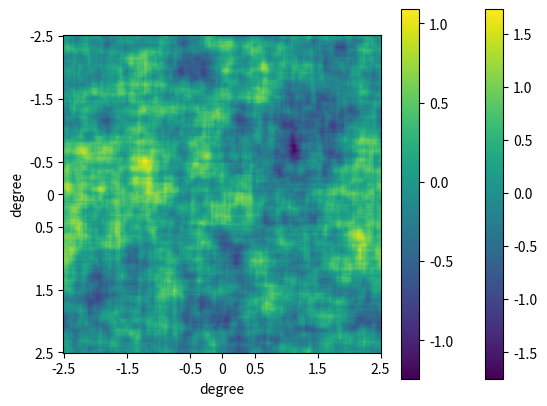

Generate this figure with matplotlib:
#!/usr/bin/env python
# coding: utf-8

# In[8]:


import numpy as np
import matplotlib.pyplot as plt
import math
patch_size = 512
patch_angle = 5. #in degree
angle_per_pixel = patch_angle/patch_size
c = 2 * math.pi * angle_per_pixel
N = 512
def power_spectrum(k, alpha=2., sigma=1.):
    out = 1/k**alpha *1/sigma**2
    out[k <0.01] = 0.
    return out

bins = 300
grf = np.random.normal(0, 1, (N, N))
kx, ky = np.meshgrid(np.fft.fftfreq(N, c), np.fft.fftfreq(N, c))
mag_k = np.sqrt(kx**2 + ky**2)
signal = np.zeros((N, N))
for i in range(206, 306):
    for j in range(206, 306):
        signal[i][j] = 0.2
grf_w_power_spec_noise = np.fft.ifft2(np.fft.fft2(grf) * power_spectrum(mag_k)**.5 + np.fft.fft2(signal)).real
ft_all = (np.fft.fft2(grf) * power_spectrum(mag_k)**.5 + np.fft.fft2(signal))
#ft = np.fft.fft2(grf_w_power_spec_noise)
pspec = np.abs(ft_all)**2/N**2
k_bins = np.linspace(0.1, 0.95*mag_k.max(), bins)
k_bin_cents = k_bins[:-1] + (k_bins[1:] - k_bins[:-1])/2
digi = np.digitize(mag_k, k_bins) - 1
plt.xlabel('degree')
plt.ylabel('degree')
my_ticks = [-2.5, -1.5, -0.5, 0, 0.5, 1.5, 2.5]
plt.xticks([0,  102,  204,  256, 308, 410, 511], my_ticks)
plt.yticks([0,  102,  204,  256, 308, 410, 511], my_ticks)
plt.imshow(grf_w_power_spec_noise, interpolation='none')
plt.colorbar()
plt.show()
#plt.savefig('test_GRF_power.png', dpi=400)

#Wiener-filter: (n times)
pspec_signal = np.abs(np.fft.fft2(signal))**2
pspec_noise = 1e-7* np.abs(np.fft.fft2(np.fft.fft2(grf) * power_spectrum(mag_k)**.5))**2
wien_fn = pspec_signal/(pspec_noise + pspec_signal)
#plt.imshow(pspec_signal)
#plt.colorbar()
#plt.show()
wien_real = np.fft.ifft2(wien_fn * ft_all).real

plt.xlabel('degree')
plt.ylabel('degree')
my_ticks = [-2.5, -1.5, -0.5, 0, 0.5, 1.5, 2.5]
plt.xticks([0,  102,  204,  256, 308, 410, 511], my_ticks)
plt.yticks([0,  102,  204,  256, 308, 410, 511], my_ticks)
plt.imshow(wien_real, interpolation='none')
plt.colorbar()
plt.show()




'''binned_ps = []
for i in range(0, digi.max()):
    binned_ps.append(np.mean(pspec[digi == i]))
binned_ps = np.array(binned_ps)
binned_ft = []
for k in range(0, digi.max()):
    binned_ft.append(np.mean(ft[digi == k]))
binned_ft = np.array(binned_ft).real  #instead of np.abs'''

#plt.plot(k_bin_cents, binned_ps)
#plt.plot(k_bin_cents, power_spectrum(k_bin_cents))
#plt.xlim(0, 0.5)
#plt.show()

#plt.plot(k_bin_cents,binned_ft/np.sqrt(power_spectrum(k_bin_cents)))
#plt.show()
#print(np.std(binned_ft/np.sqrt(power_spectrum(k_bin_cents)*N)))





